Image classification data set "piano" (ravenmoon903/Piano-Triad-Recognizer on GitHub). Class labels (24): a maj, a min, ab maj, ab min, b maj, b min, bb maj, bb min, c maj, c min, d maj, d min, db maj, db min, e maj, e min, eb maj, eb min, f maj, f min, g maj, g min, gb maj, gb min.

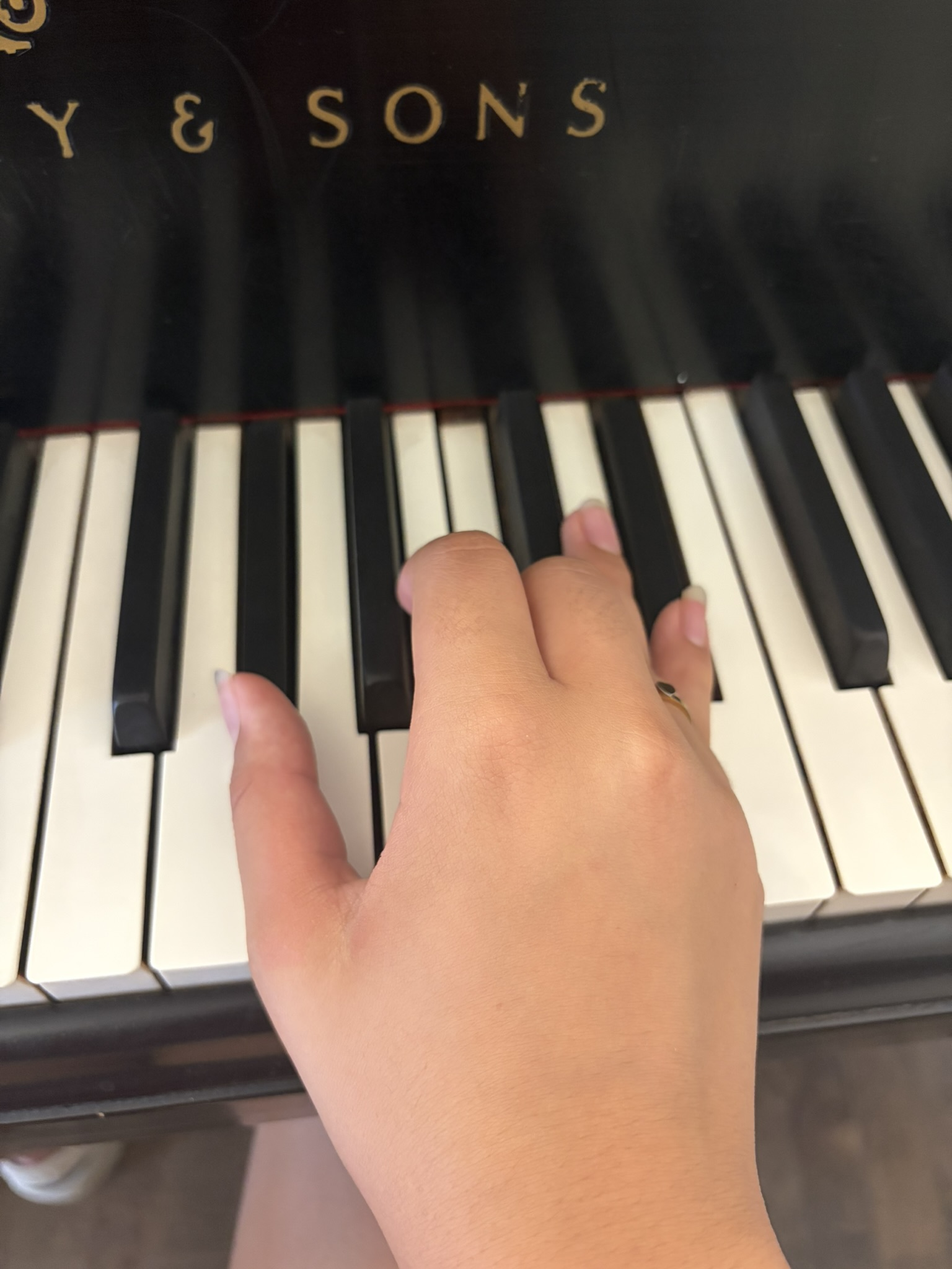
Label: ab maj

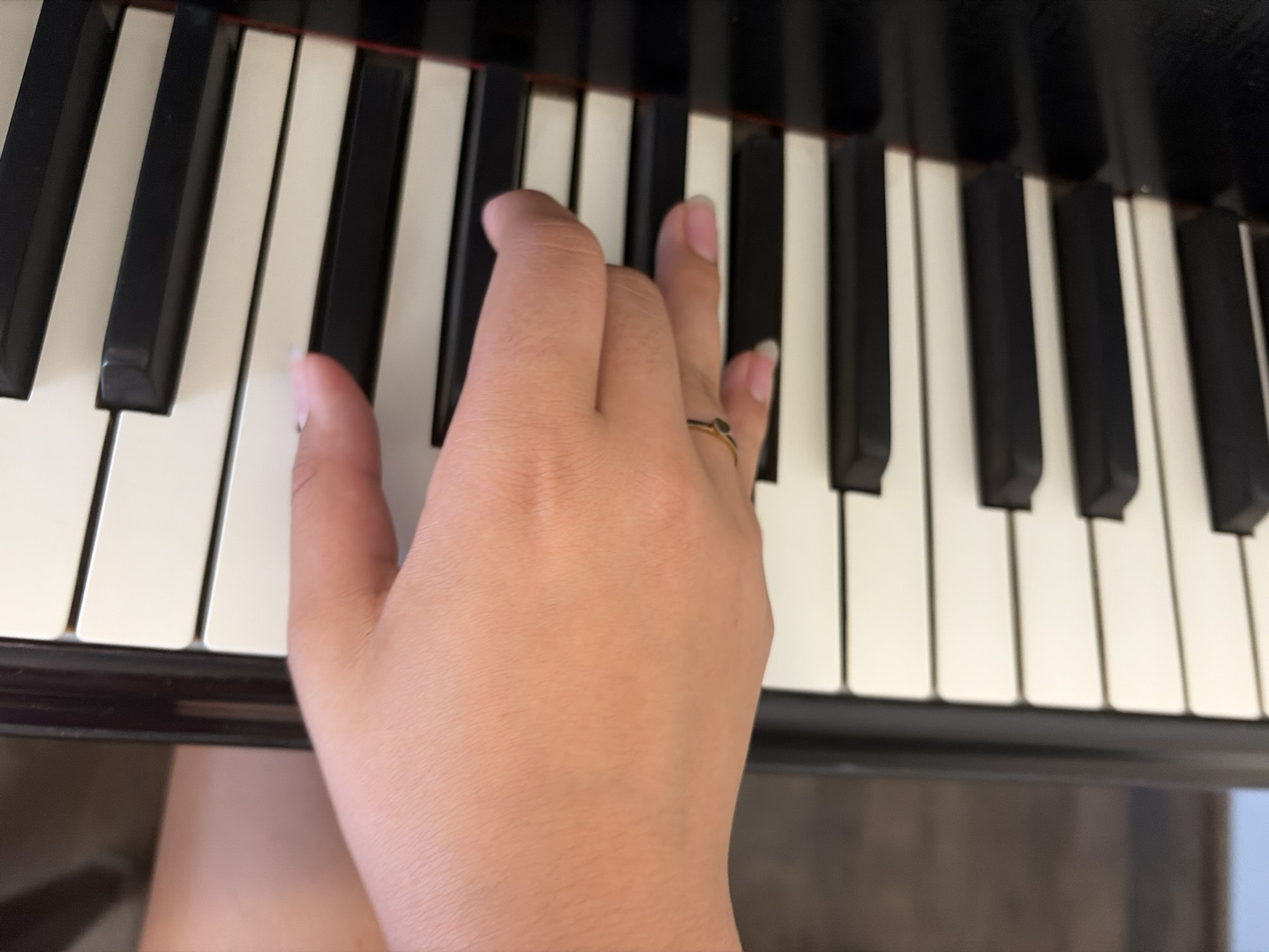
Label: db min

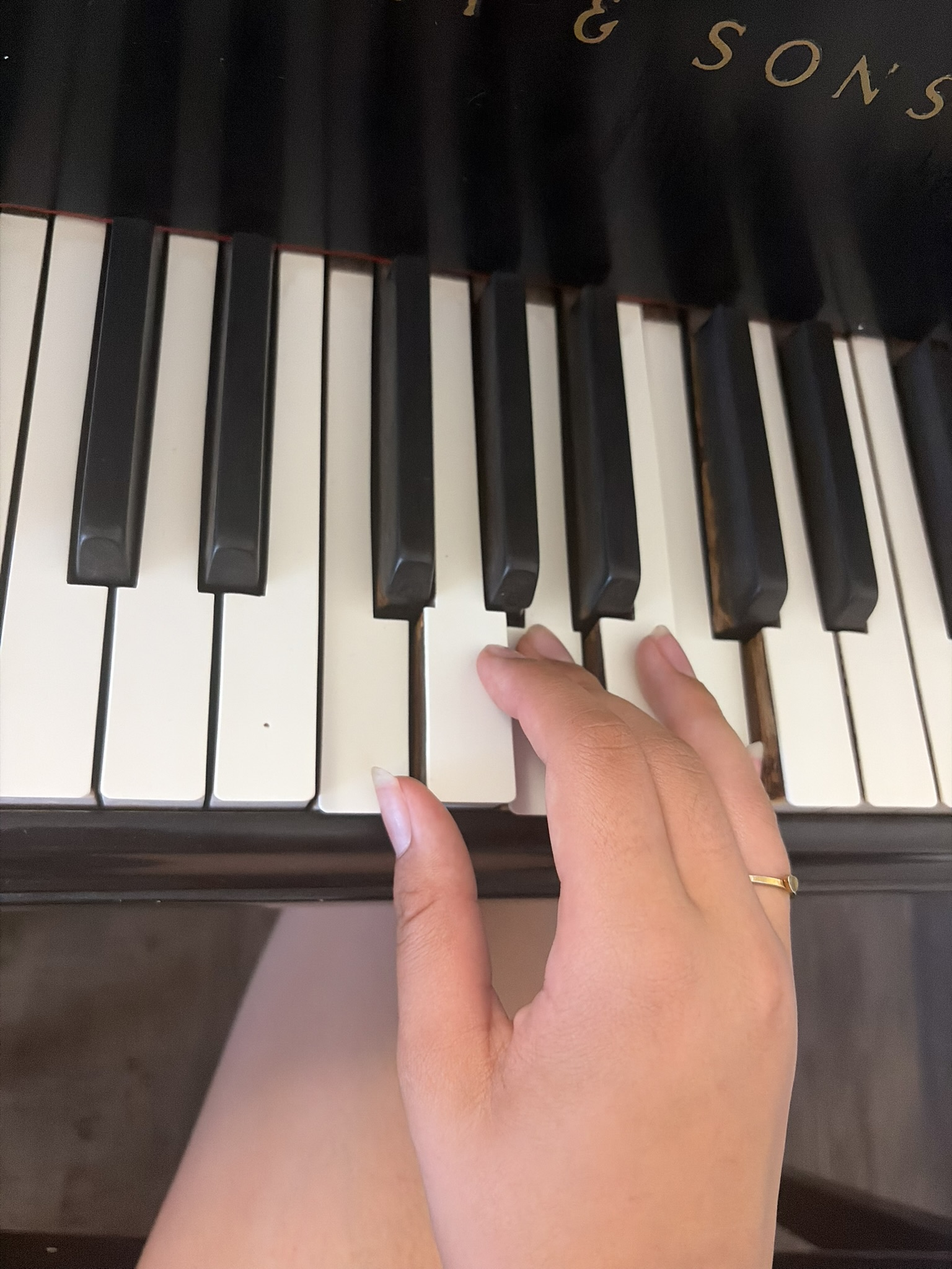
Label: f maj

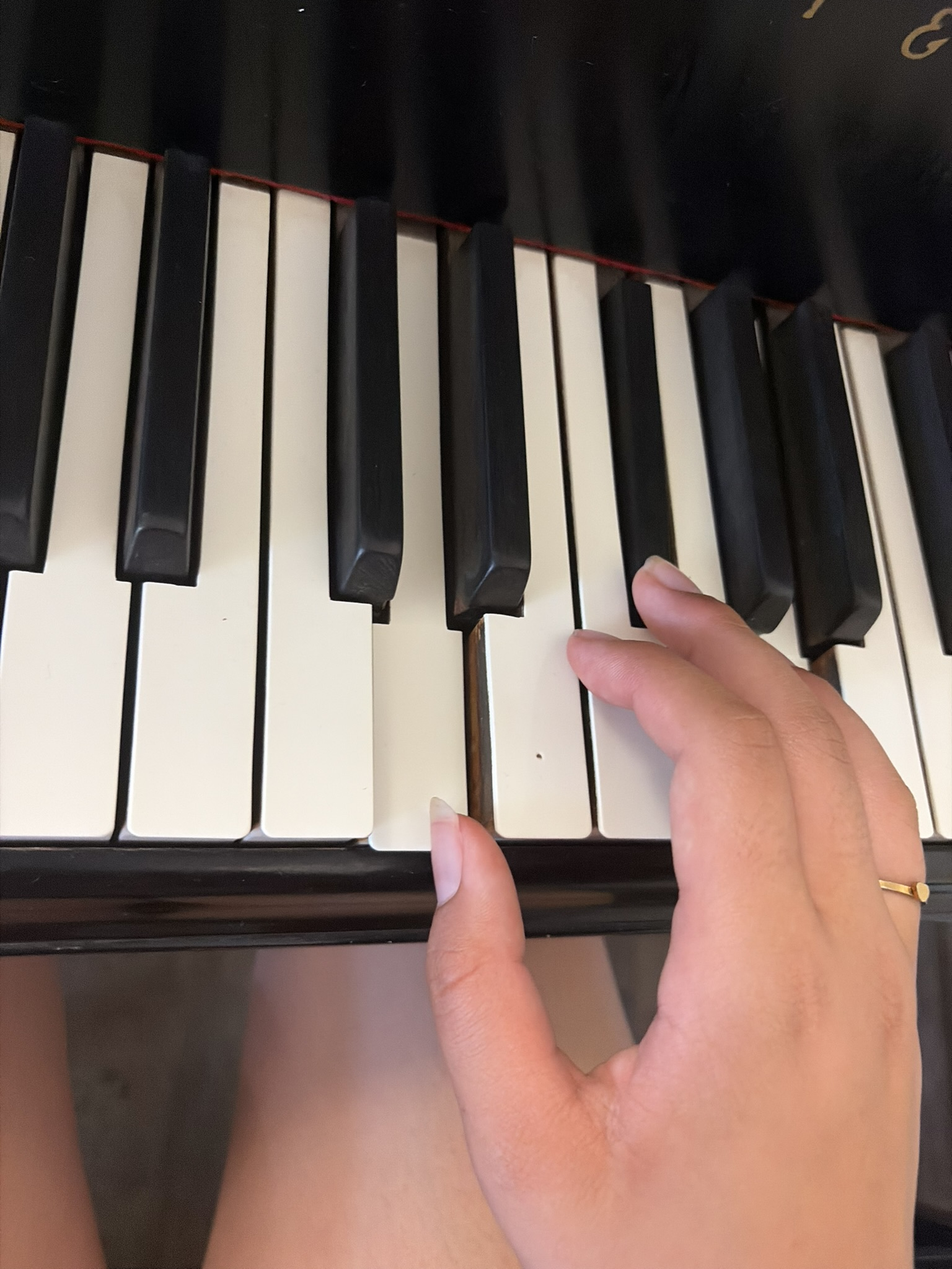
Label: d maj

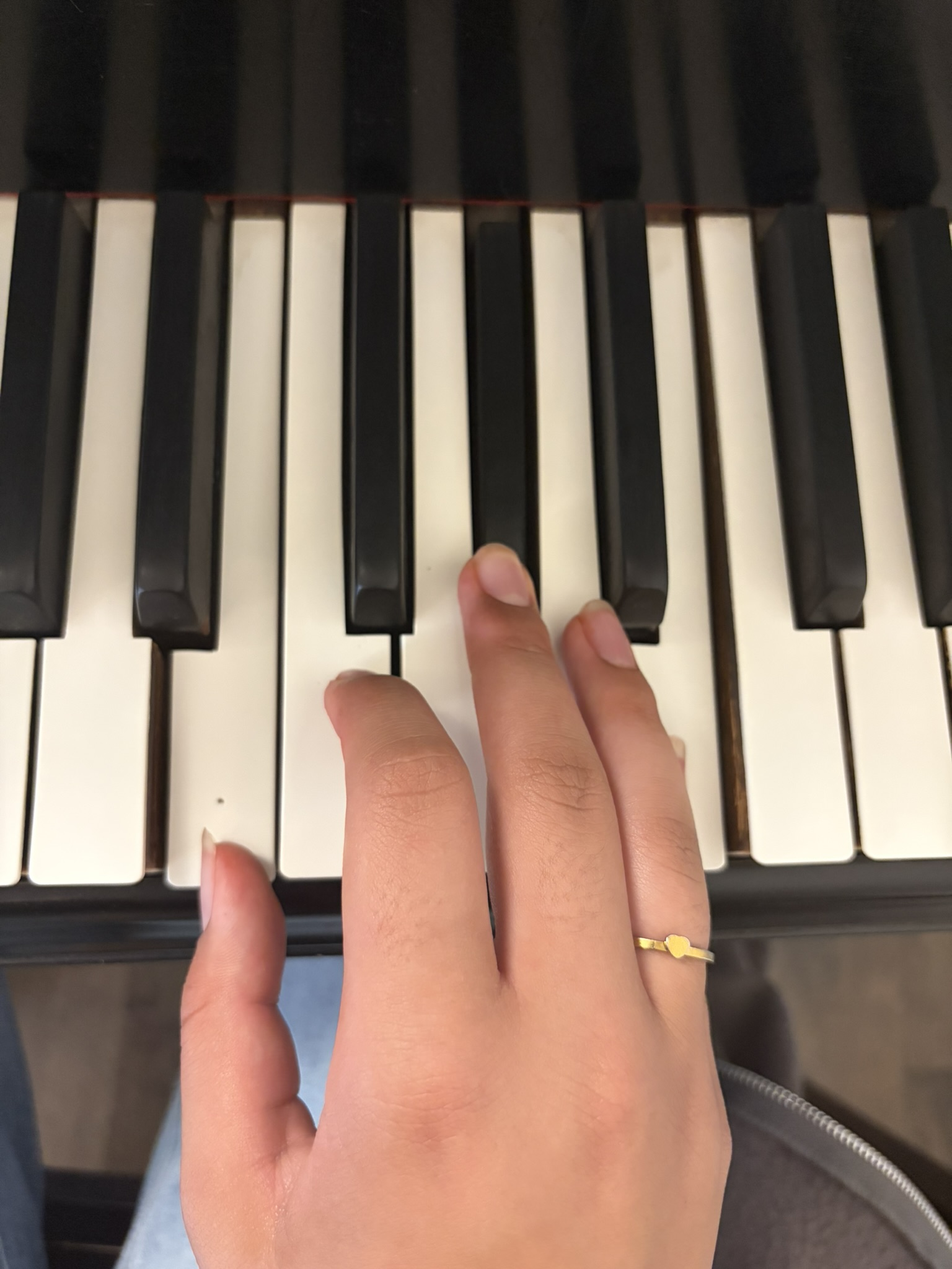
Label: e maj

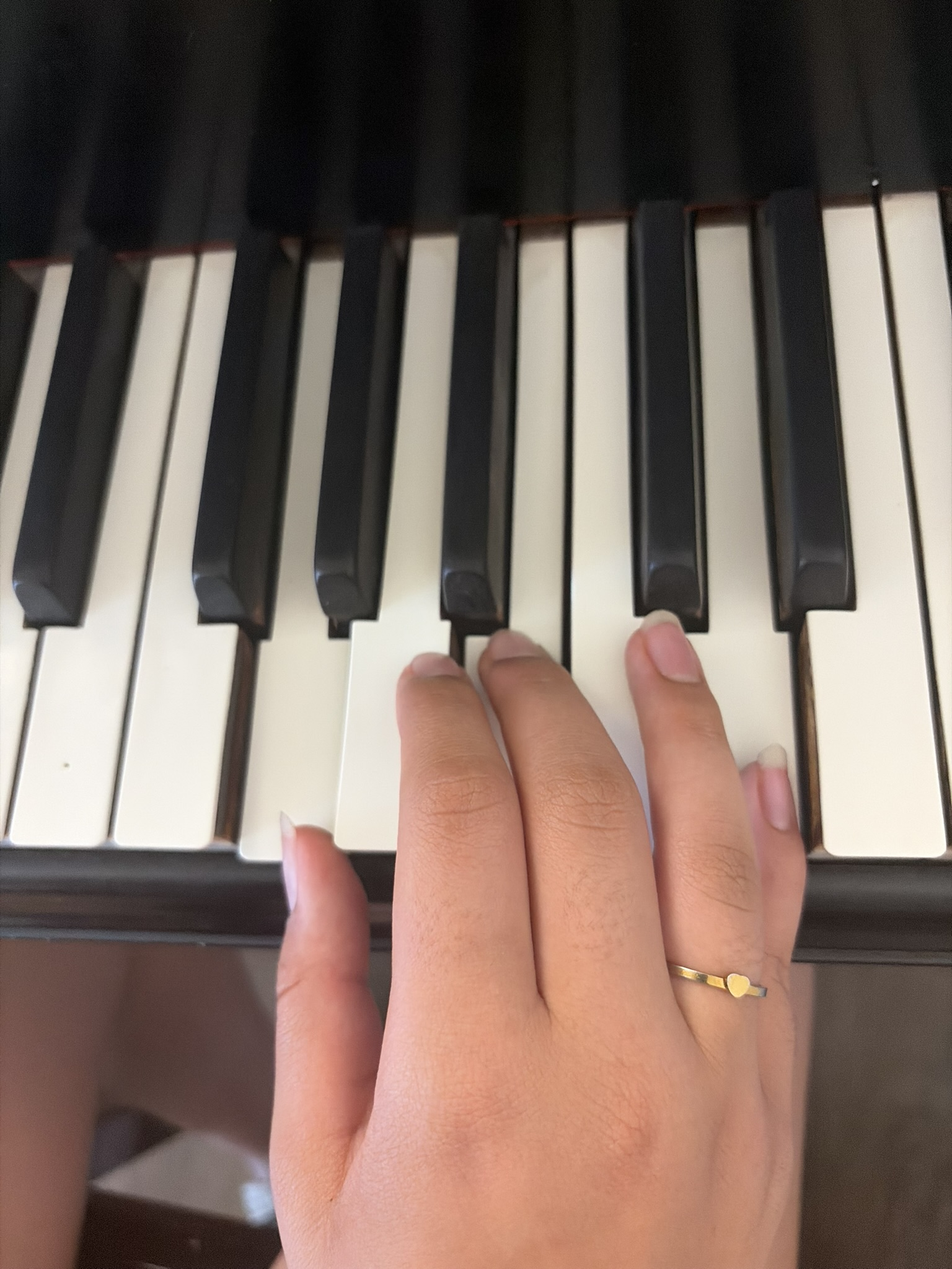
Label: g maj
